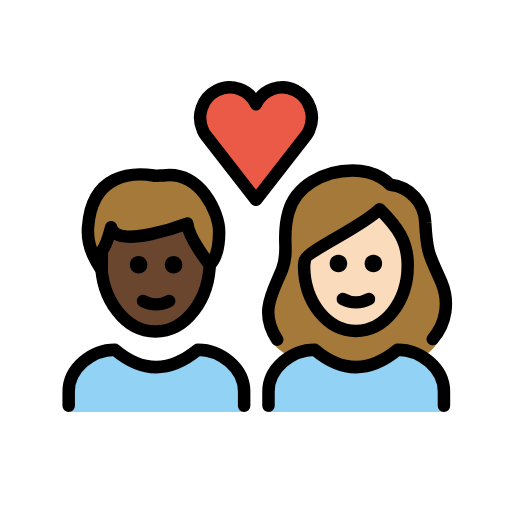
t = 0.00 s
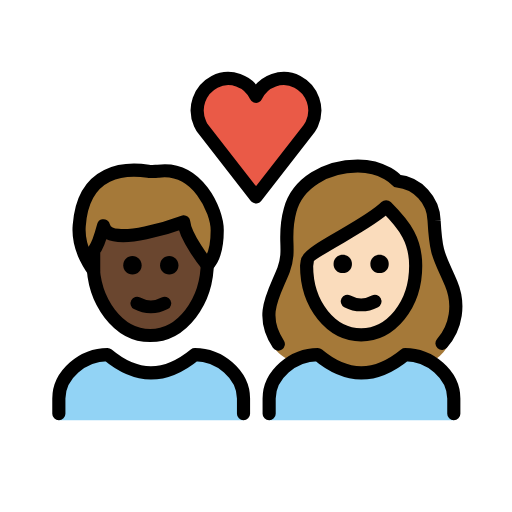
t = 0.36 s
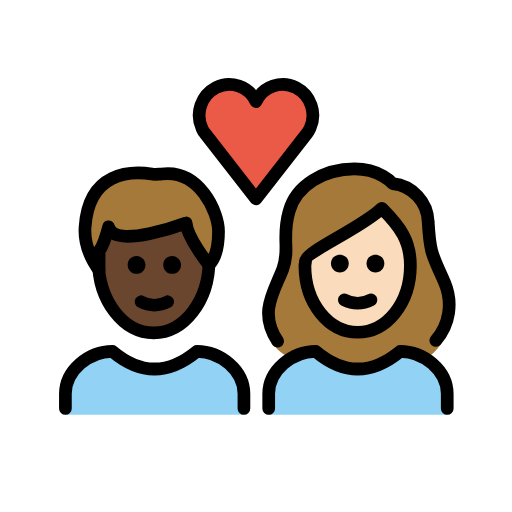
t = 0.84 s
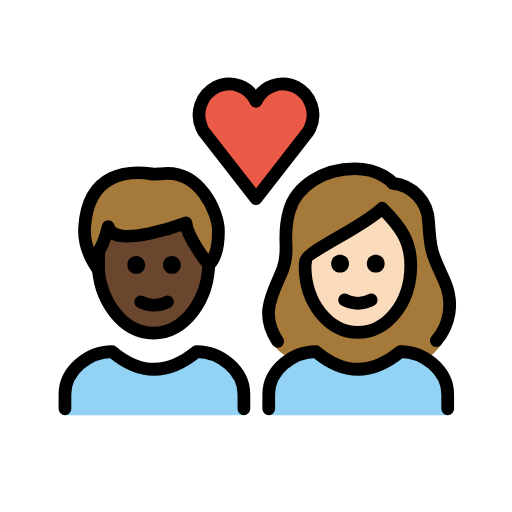
t = 1.20 s
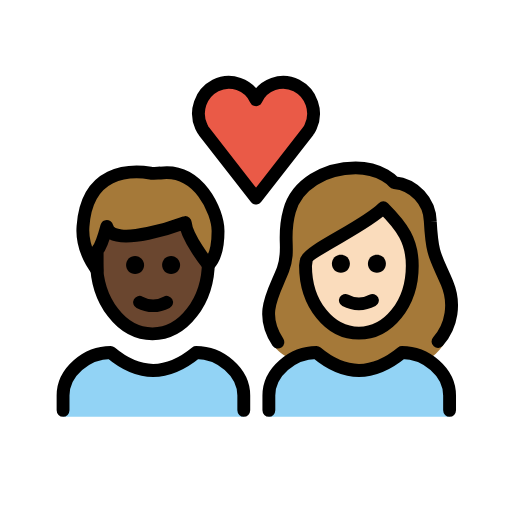
t = 1.56 s
t = 2.04 s: frame unchanged from t = 0.00 s, image omitted

The animated SVG that drew these frames (rendered in a browser with its animation timeline set to each time). Animation: 1 SMIL element (animateTransform=1); one cycle of 2.40 s, repeats indefinitely.

<?xml version='1.0' encoding='utf-8'?>
<svg xmlns="http://www.w3.org/2000/svg" id="emoji" viewBox="-5 -5 82 82" version="1.1" width="200" height="200" role="img">
  <title>OpenMoji: couple with heart: woman, man, dark skin tone, light skin tone</title><g transform="translate(36 36)"><g><g transform="translate(-36 -36)"><g id="color">
    <path fill="#92D3F5" d="M38,61v-3.3c0-3.7,3.7-6.7,7.4-6.7c4.4,3.7,8.8,3.7,13.3,0c3.7,0,7.4,3,7.4,6.7V61" />
    <path fill="#92D3F5" d="M6,61v-3.3C6,54,9.7,51,13.4,51c4.4,3.7,8.8,3.7,13.3,0c3.7,0,7.4,3,7.4,6.7V61" />
    <path fill="#EA5A47" d="M36,11.7c1.1-2.4,4-3.4,6.3-2.2s3.3,4,2.2,6.4c-0.1,0.3-0.3,0.5-0.4,0.7L36,27l-8.1-10.4 c-0.2-0.2-0.3-0.5-0.4-0.7c-1.1-2.4-0.1-5.2,2.2-6.4S34.9,9.3,36,11.7L36,11.7z" />
  </g>
  <g id="hair">
    <g id="hair-b">
      <path fill="#A57939" d="M41.5,52.1c1.2-0.7,2.5-1.1,3.9-1.1c4.4,3.7,8.8,3.7,13.3,0c1.4,0,2.8,0.4,4,1.2c0.9-0.6,1.7-1.3,2.3-2.2 c1.5-2,2-6.7,0.7-9.8c-1.8-4.2-2.3-4.2-2.6-9.6c-0.1-3.1-2.5-5.7-5.6-6c0,0-1.9-2.3-6-2.3c-4.8,0-9.2,2.6-10.3,6.7 c-1.2,4.2,0.2,5.9-1,9.1c-1.4,3.6-3.6,8.4-1.4,11.9C39.2,50.6,40.1,51.4,41.5,52.1z" />
    </g>
    <g id="hair-a">
      <path fill="#A57939" d="M9.1,31.4c0.6-8.7,7.2-8.8,10.5-8.3c0.3,0.1,1.2,0,1.5,0c6-0.8,9,6,9,9c0,1.1,0,3.8-1.5,5.3 c0,0-3.4-4.2-3.6-6.6c0,0-11.4,4.3-12.2,0.6c0,0-0.8,3-1.5,3.8c0,0,0,2.3,0,3C11.3,38.2,8.8,35.2,9.1,31.4z" />
    </g>
  </g>
  <g id="skin">
    <g id="skin-b">
      <path fill="#fadcbc" d="M43.7,37.5c0,6,3.8,10.5,8.3,10.5s8.3-4.5,8.3-10.5c0-3.8-1.5-6-4.5-9c-3,3-12,6.8-12,8.3L43.7,37.5 L43.7,37.5z" />
    </g>
    <g id="skin-a">
      <path fill="#6a462f" d="M25,30.8c0,0-11.4,4.3-12.2,0.6c0,0-0.8,3-1.5,3.8c0,0,0,2.3,0,3l0,0c0.6,5.5,4.2,9.8,8.6,9.8 c4.6,0,8.4-4.7,8.7-10.6C28.3,37,25.2,33.1,25,30.8z" />
    </g>
  </g>
  <g id="skin-shadow" />
  <g id="line">
    <path fill="none" stroke="#000000" stroke-miterlimit="10" stroke-width="2" d="M28.6,36.1c0,0.2,0,0.4,0,0.7 c0,6.2-3.9,11.3-8.7,11.3s-8.7-5.1-8.7-11.3c0-0.2,0-0.4,0-0.7" />
    <path fill="none" stroke="#000000" stroke-linecap="round" stroke-linejoin="round" stroke-width="2" d="M9.1,31.4 c0.6-8.7,7.2-8.8,10.5-8.3c0.3,0.1,1.2,0,1.5,0c6-0.8,9,6,9,9c0,1.1,0,3.8-1.5,5.3c0,0-3.4-4.2-3.6-6.6c0,0-11.4,4.3-12.2,0.6 c0,0-0.8,3-1.5,3.8c0,0,0,2.3,0,3C11.3,38.2,8.8,35.2,9.1,31.4z" />
    <path fill="none" stroke="#000000" stroke-linecap="round" stroke-linejoin="round" stroke-width="2" d="M36,11.7 c1.1-2.4,4-3.4,6.3-2.2s3.3,4,2.2,6.4c-0.1,0.3-0.3,0.5-0.4,0.7L36,27l-8.1-10.4c-0.2-0.2-0.3-0.5-0.4-0.7 c-1.1-2.4-0.1-5.2,2.2-6.4S34.9,9.3,36,11.7L36,11.7z" />
    <path fill="none" stroke="#000000" stroke-linecap="round" stroke-linejoin="round" stroke-width="2" d="M39.4,49.4 c-3-4.5-0.6-7.7,0.8-11.3c1.2-3.2-0.2-4.9,1-9.1c1.1-4.1,5.5-6.7,10.3-6.7c4.1,0,6,2.3,6,2.3c3.1,0.3,5.5,2.9,5.6,6 c0.3,5.4,0.8,5.4,2.6,9.6c1.3,3.1,0.8,6.6-1.4,9.1" />
    <path fill="none" stroke="#000000" stroke-linejoin="round" stroke-miterlimit="10" stroke-width="2" d="M43.7,37.5 c0,6,3.8,10.5,8.3,10.5s8.3-4.5,8.3-10.5c0-3.8-1.5-6-4.5-9c-3,3-12,6.8-12,8.3L43.7,37.5L43.7,37.5z" />
    <path fill="none" stroke="#000000" stroke-linecap="round" stroke-linejoin="round" stroke-width="2" d="M38,60v-2.3 c0-3.7,3.7-6.7,7.4-6.7c4.4,3.7,8.8,3.7,13.3,0c3.7,0,7.4,3,7.4,6.7V60" />
    <path fill="none" stroke="#000000" stroke-linecap="round" stroke-linejoin="round" stroke-width="2" d="M6,60v-2.3 C6,54,9.7,51,13.4,51c4.4,3.7,8.8,3.7,13.3,0c3.7,0,7.4,3,7.4,6.7V60" />
    <path d="M56.2,37.2c0,0.8-0.6,1.4-1.4,1.4c-0.8,0-1.4-0.6-1.4-1.4c0-0.8,0.6-1.4,1.4-1.4C55.6,35.8,56.2,36.4,56.2,37.2" />
    <path d="M50.6,37.2c0,0.8-0.6,1.4-1.4,1.4s-1.4-0.6-1.4-1.4c0-0.8,0.6-1.4,1.4-1.4S50.6,36.4,50.6,37.2" />
    <path fill="none" stroke="#000000" stroke-linecap="round" stroke-linejoin="round" stroke-width="2" d="M49.9,42.9 c1.3,0.7,2.9,0.7,4.2,0" />
    <path d="M24.2,37.4c0,0.8-0.6,1.4-1.4,1.4s-1.4-0.6-1.4-1.4c0-0.8,0.6-1.4,1.4-1.4S24.2,36.7,24.2,37.4" />
    <path d="M18.6,37.4c0,0.8-0.6,1.4-1.4,1.4s-1.4-0.6-1.4-1.4c0-0.8,0.6-1.4,1.4-1.4S18.6,36.7,18.6,37.4" />
    <path fill="none" stroke="#000000" stroke-linecap="round" stroke-linejoin="round" stroke-width="2" d="M17.9,43.2 c1.3,0.7,2.9,0.7,4.2,0" />
  </g>
</g><animateTransform attributeName="transform" type="scale" values="1;1.07;1;1.04;1;1" dur="2.4s" repeatCount="indefinite" /></g></g></svg>
